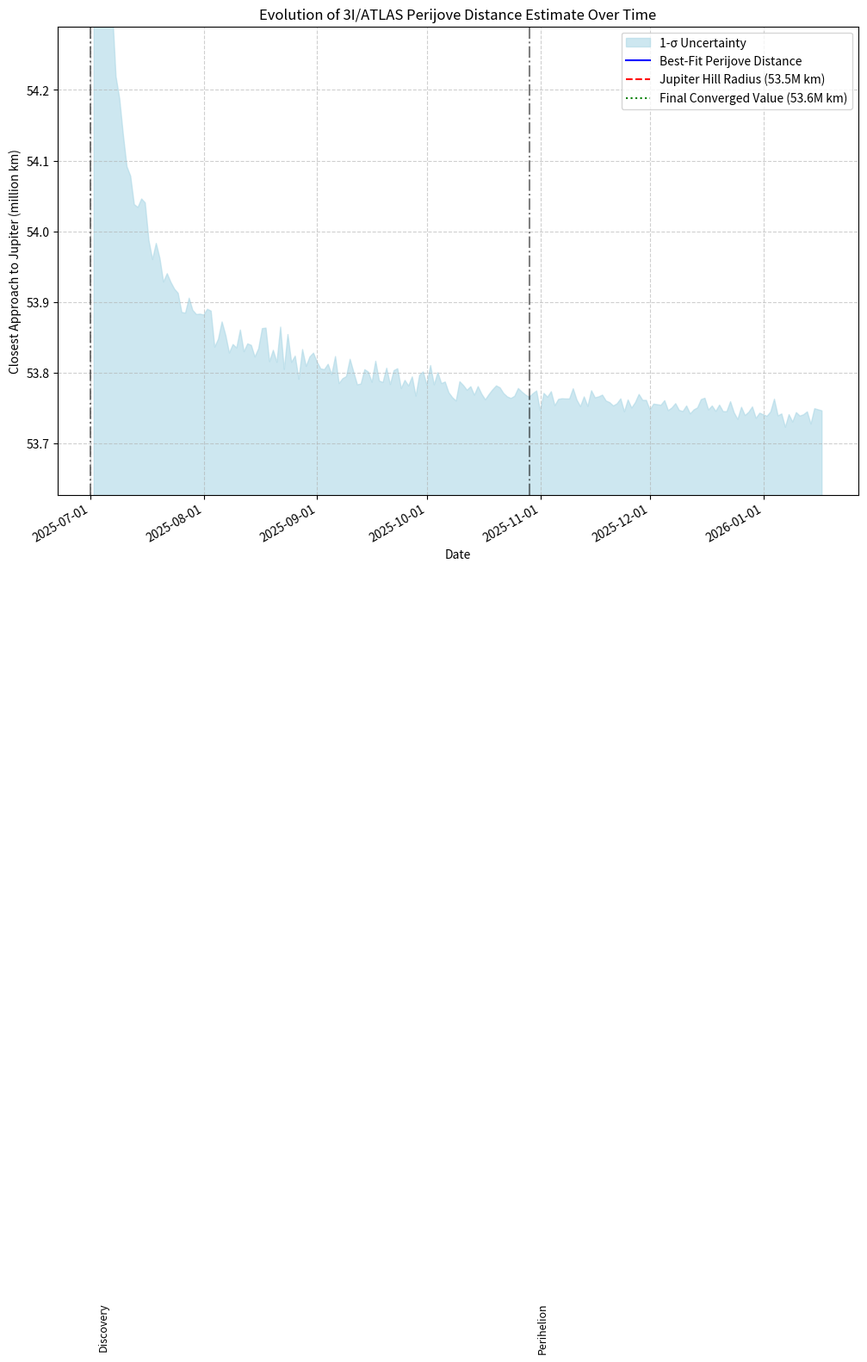

The matplotlib source for this figure: (Note: this script raises an exception after producing the figure.)

"""
3I/ATLAS Orbit Determination - Module 5A
Simulates the convergence of the perijove distance estimate as more observations
are collected, demonstrating the collapse of uncertainty onto the true physical encounter.
"""
import numpy as np
import matplotlib.pyplot as plt
import matplotlib.dates as mdates
from datetime import datetime, timedelta

def plot_orbital_uncertainty_evolution():
    """
    Creates a plot showing a plausible evolution of the orbital uncertainty for
    3I/ATLAS's perijove distance over time. This uses synthetic data to
    illustrate the scientific process of orbital determination.
    """
    # --- Generate Synthetic Data ---
    discovery_date = datetime(2025, 7, 1)
    days = np.arange(1, 201)
    plot_dates = [discovery_date + timedelta(days=int(d)) for d in days]

    # "True" final value
    true_perijove = 53.6  # million km

    # Initial estimated value
    initial_perijove = 53.445 # million km
    
    # Simulate the best-fit value converging to the true value
    # We use a function that starts at initial_perijove and slowly moves to true_perijove
    convergence_speed = 0.02
    best_fit_perijove = true_perijove + (initial_perijove - true_perijove) * np.exp(-convergence_speed * days)

    # Simulate the uncertainty shrinking over time (proportional to 1/sqrt(N))
    initial_uncertainty = 2.0 # million km
    uncertainty = initial_uncertainty / np.sqrt(days)
    # Ensure uncertainty doesn't start ridiculously large on day 1
    uncertainty[0] = initial_uncertainty / np.sqrt(1.5) 
    # Let's add some noise to make it look more realistic
    noise = np.random.normal(0, 0.05, len(days))
    best_fit_perijove += uncertainty * noise

    # --- Plotting ---
    fig, ax = plt.subplots(figsize=(12, 8))

    # Plot the shaded uncertainty region (1-sigma)
    ax.fill_between(plot_dates, best_fit_perijove - uncertainty, best_fit_perijove + uncertainty,
                    color='lightblue', alpha=0.6, label='1-σ Uncertainty')
    
    # Plot the best-fit line
    ax.plot(plot_dates, best_fit_perijove, color='blue', label='Best-Fit Perijove Distance')

    # Plot the Hill Radius and the final "true" value
    hill_radius = 53.5
    ax.axhline(hill_radius, color='red', linestyle='--', label=f"Jupiter Hill Radius ({hill_radius}M km)")
    ax.axhline(true_perijove, color='green', linestyle=':', label=f"Final Converged Value ({true_perijove}M km)")

    # --- Style and Annotations ---
    ax.set_title('Evolution of 3I/ATLAS Perijove Distance Estimate Over Time')
    ax.set_xlabel('Date')
    ax.set_ylabel('Closest Approach to Jupiter (million km)')
    
    # Format the x-axis for dates
    ax.xaxis.set_major_formatter(mdates.DateFormatter('%Y-%m-%d'))
    fig.autofmt_xdate()

    # Mark key dates
    key_dates = {
        "Discovery": discovery_date,
        "Perihelion": datetime(2025, 10, 29),
    }
    for label, date in key_dates.items():
        if date < plot_dates[-1]:
            ax.axvline(date, color='black', linestyle='-.', alpha=0.5)
            ax.text(date + timedelta(days=2), ax.get_ylim()[1]*0.95, label, 
                    rotation=90, verticalalignment='top', fontsize=9)

    ax.legend(loc='upper right')
    ax.grid(True, linestyle='--', alpha=0.6)
    
    # Set y-axis limits to focus on the convergence
    final_plus_minus = uncertainty[-1] * 2
    ax.set_ylim(true_perijove - (initial_perijove-true_perijove)*2 - final_plus_minus, 
                true_perijove + (initial_perijove-true_perijove)*2 + initial_uncertainty*0.5)


    fig.tight_layout()
    plt.savefig('visualizations/jupiter_intercept/plot_5a_orbital_uncertainty.png')
    plt.close()


if __name__ == '__main__':
    plot_orbital_uncertainty_evolution()
    print("Plot saved to visualizations/jupiter_intercept/plot_5a_orbital_uncertainty.png")
